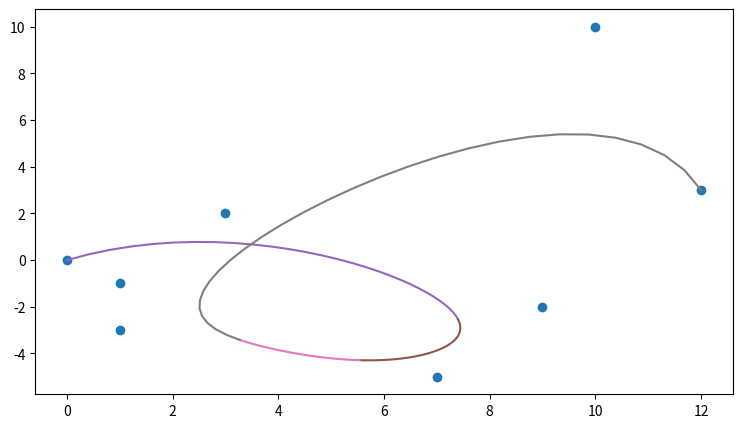

Here is the Python script that generated this plot:
#!/usr/bin/env python3
# -*- coding: utf-8 -*-
"""
Created on Sat Sep  2 19:03:11 2017
 
@author: niklasinde
"""
import sys

import numpy as np
from sympy.utilities.lambdify import lambdify
import sympy as sm
import matplotlib.pyplot as plt
import time as time
import scipy as sp
plt.rcParams["figure.figsize"] = [9, 5]

          
class DeBoor:
    def __init__(self, knot, control, deg):
        self.control = control
        self.knot = knot
        self.deg = deg
    def __call__(self, x):
        if np.shape(np.array(x)) != ():
            return np.array(list((self.__call__(bajs) for bajs in x)))
        return self.deBoor(self.hotinterval(x), x, self.knot, self.control, self.deg)

    def deBoor(self, k, x, t, c, p):

        """
        Evaluates S(x).

        Args
        ----
        k: index of knot interval that contains x
        x: position
        t: array of knot positions, needs to be padded as described above
        c: array of control points
        p: degree of B-spline
        """
#        print(k,t[k])
#        print(c[p+1 + k - p])
        d = [c[j + k - p] for j in range(0, p + 1)]
        for i in range(1, p + 1):
            for j in range(p, i - 1, -1):
                if t[j + 1 + k - i] - t[j + k - p] == 0:
                    alpha = 1
                else:
                    alpha = (x - t[j + k - p]) / (t[j + 1 + k - i] - t[j + k - p])
                d[j] = (1.0 - alpha) * d[j - 1] + alpha * d[j]
        return d[p]

    def hotinterval(self, x):
        p = self.knot
        for i in range(len(p)-1):
            if p[i] <= x and x <= p[i+1]:
                return i
        raise ValueError(x, " is not in the interval")
    def render(self):
        for i in range(len(self.knot)-1):
            X = np.linspace(self.knot[i],self.knot[i+1],30)

            Y = self.__call__(X)
            plt.plot(Y[:,0],Y[:,1])
        plt.scatter(control[:,0],control[:,1])
        plt.show()

        
class Spline:
    """ Class to calculate a spline"""

    def __init__(self, knot, k=3, coeff=None):
        if len(knot) <= k + 1:
            raise SyntaxError("We need atleast k+1 number of points in the knotvector")
        if sorted(knot) != knot:
            raise Exception("knot needs to be sorted.")
        self.k = k
        self.points = knot
        if not type(coeff) == np.ndarray:
            self.coeff = [1 for i in range(len(self.points) - self.k - 1)]
        else:
            self.coeff = coeff
        
        self.x = sm.Symbol("x")
        self.N, self.F = self.basicfunction(self.points)

    # Loading functions
    """ functions that will load when a variable is called with this class"""

    def ref(self, p):
        """creates a list with values between the x values in points
        because sympy.Symbol("x") cant select a value and we need a x-value
        in the recurrence function"""
        return [p[i] + (p[i + 1] - p[i]) / 2 for i in range(len(p) - 1)]

    def __getrelpts(self, knot):
        n = len(knot) - self.k - 1
        p = [knot[i:i + self.k + 2] for i in range(n)] # len(p[0]) = self.k + 2
        return (p)

    def rec(self, p, i, k, xi):
        """recurrence formula for b-spline"""
        # We should lambdify this function for higer speed.
        if k == 1:
            if p[i] == p[i + 1]:
                return 0
            if p[i] <= xi <= p[i + 1]:
                return 1
            else:
                return 0
        else:
            def div(lhs, rhs):
                if rhs == 0:
                    return 0
                else:
                    return lhs / rhs

            u = (div((self.x - p[i]), (p[i + k - 1] - p[i])) * self.rec(p, i, k - 1, xi) +
                 div((p[i + k] - self.x), (p[i + k] - p[i + 1])) * self.rec(p, i + 1, k - 1, xi))
            return u

    def update_basis(self, newknot):
        """
        Updates the spline whith a new knot vector
        Returns the index of the basisfunctions that will be changed
        """
        if len(newknot) != len(self.points):
            raise ValueError("len(newpoints) must be the same as len(oldpoints)")
        N1, F1 = self.N[:], self.F[:]

        self.points = newknot
        self.N, self.F = self.basicfunction(newknot)

        changelist = []
        for i in range(len(F1)):
            if self.F[i] != F1[i]:
                changelist.append(i)
        return (changelist)

    def __updatepoints(self, old, new):
        newpts = self.points[:]  # to make deep copy
        newpts.append(new)
        newpts.remove(old)
        newpts = sorted(newpts)
        return newpts

    def moveknot(self, old, new):
        newpts = self.__updatepoints(old, new)
        oldrelpts = self.__getrelpts(self.points)
        newrelpts = self.__getrelpts(newpts)
        changes = list()
        for i in range(len(newrelpts)):
            if oldrelpts[i] != newrelpts[i]:
                changes.append(i)
        self.__update_basisfunction(changes, newpts)
        self.points = newpts
        return changes
    def effected_points(self, new, old):
        newpts = self.__updatepoints(new,old)
        mul_new = False
        for i in range(newpts):
            if new == self.points:
                mul_new = True
        changes = list()
        ht_new = self.hotinterval(new)
        
        # old
        for i in range(len(newpts)):
            if (ht_new < i or i + self.k < ht_new) :
                changes.append
        
        
    def __update_basisfunction(self, listindex: list, newpts: list) -> None:
        p = self.__getrelpts(newpts)
        for i in listindex:
            n2 = []
            f2 = []
            xi = self.ref(p[i])
            for j in range(self.k + 1):
                func = self.rec(p[i], 0, self.k + 1, xi[j])
                evalfunc = lambdify(self.x, func, modules=['numpy'])
                n2.append(evalfunc)
                f2.append(func)
            self.N[i] = n2
            self.F[i] = f2

    def basicfunction(self, knot):
        n1 = []
        f1 = []
        p = self.__getrelpts(knot)
        #        print(knot)
        for i in range(len(p)):
            n2 = []
            f2 = []
            xi = self.ref(p[i])
            for j in range(self.k + 1):
                func = self.rec(p[i], 0, self.k + 1, xi[j])
                evalfunc = lambdify(self.x, func, modules=['numpy'])
                n2.append(evalfunc)
                f2.append(func)
            n1.append(n2)
            f1.append(f2)

        return n1, f1

    def basisplot(self, i=None):
        """ Plots all the basis functions
        param i: list of the basis functions we whats to plot
        """
        if type(i) != list:
            n = range(len(self.N))
        else:
            n = i
        for i in n:
            for j in range(len(self.N[i])):
                if self.N[i][j] != 0:
                    x = np.linspace(self.points[i + j], 
                                 self.points[i + j + 1], 50)
                    y = self.coeff[i] * self.N[i][j](x)
                    plt.plot(x, y)
        plt.title("Plot of the basic functions for the splines")

    def evalfull(self, X):
        if np.shape(np.array(X)) != ():
            self.test = True
            return [self.evalfull(x) for x in X]

        hot_interval = self.hotinterval(X)
        func_val = 0
        for i in range(len(self.N)):
            if hot_interval < i or i + self.k < hot_interval:
                pass
            else:
                evalfunc = self.N[i][hot_interval - i](X)
                func_val += self.coeff[i] * evalfunc
        return func_val

    def eval_vector(self, control, xlist):
        if len(self.N) != len(control):
            raise Exception("You need "+ str(len(self.N)) + " controlpoints")
        y_list = []
        
        for x in xlist:
            
            hi = self.hotinterval(x)
            func_val = np.array([0., 0.])
            for i in range(len(self.N)):
                if hi < i or i + self.k < hi:
                    pass
                else:
                    eval_func = self.N[i][hi - i](x)
                    func_val += control[i] * np.array(eval_func)
            y_list.append(func_val)
        y_list = np.array(y_list)
        return y_list
    def render_vector(self, control):
#        if len(control)+self.k+1 != len(self.points):
#            raise Exception("Fix points")
        FullSupport = lambda knot, t, deg: knot[deg] <= t <= knot[-deg-1]
        for i in range(len(knot)-1):
            if (FullSupport(knot,knot[i],3) and FullSupport(knot,knot[i+1],3)) or True:
                X = np.linspace(knot[i],knot[i+1],30)
                Y = self.eval_vector(control,X)
                plt.plot(Y[:, 0],Y[:, 1])
        print(control)
        plt.scatter(control[:, 0],control[:, 1])
        plt.show()
        
    
    def eval_basis(self, x, i):
        hot_interval = self.hotinterval_(x)
        if hot_interval < i or i + self.k < hot_interval:
            return 0.
        else:
            evalfunc = self.coeff[i] * self.N[i][hot_interval - i](x)
            return evalfunc

    def evalbasisi(self, i, x):
        return self.N[i](x)

    def hotinterval(self, x):
        p = self.points
        for i in range(len(p)-1):
            if p[i] <= x and x <= p[i+1]:
                return i
        raise ValueError(x, " is not in the interval")
    def check_full_support(self):
        FullSupport = lambda knot, t, deg: knot[deg] <= t <= knot[-deg-1]
        for i in range(len(self.points)):
            if FullSupport(self.points,self.points[i],self.k):
                pass
            else:
                print("You dont have full support")
                return(False)
        return True
      





knot = [0,0,0,0,0,1,2,3,8,8,8,8,8]
control = np.array([[0,0], [3,2], [9,-2], [7,-5], [1,-3],
                    [1,-1],[10,10],[12,3]])

A = Spline(knot, k=4)
#print(A.check_full_support())
#A.basisplot()
A.render_vector(control)

#plt.savefig("basisplot.pdf")




class MatrixEquation:
    """ Calculates A d = x  """
    def __init__(self, xy, points):
        self.xy = xy
        self.p = points
        self.N = Spline(points)

        self.xyvec = self.xyvector()
        self.e = self.elist()
        self.A = self.Avector()

        self.coeff = self.solver()

    def Avector(self):
        """creats a square tridiagonal matrix of size n"""
        n = len(self.N.N)
        A = np.zeros((n, n))
        for col in range(n):
            for row in range(n):
                A[row, col] = self.N.eval_basis(self.e[row], col)
        return A

    def elist(self):
        p = self.p
        return list((p[i] + p[i + 1] + p[i + 2]) / 3  for i in range(1, len(self.N.N) + 1))
    def xyvector(self):
        """ When i write xy its because its the same function for x and y
        :rtype: np.array
        """
        xy = np.array(self.xy)
        xy.reshape((1, len(self.xy)))
        return xy

    def solver(self):
        return sp.linalg.solve(self.A, np.array(self.xy).transpose())


class Interpolation:
    def __init__(self, points, x, y, k=3):
        self.k = k
        self.interx = x
        self.intery = y
        self.pts = points
        self.xcoeff = MatrixEquation(x, self.pts)
        self.ycoeff = MatrixEquation(y, self.pts)
        self.splinex = Spline(self.pts, k=self.k, coeff=self.xcoeff.coeff)
        self.spliney = Spline(self.pts, k=self.k, coeff=self.ycoeff.coeff)

    def x(self, x):
        return (self.splinex.evalfull(x))

    def y(self, y):
        return (self.spliney.evalfull(y))

    def plotbasis(self):
        print("xbasis:")
        self.splinex.basisplot()
        print("ybasis:")
        self.spliney.basisplot()

    def plotinter(self, pts=1000):
        dt = 1 / pts
        t = np.arange(self.pts[0], self.pts[-1] + dt, dt)
        plt.plot(self.x(t), self.y(t))
        plt.scatter(self.interx, self.intery, color="red")
